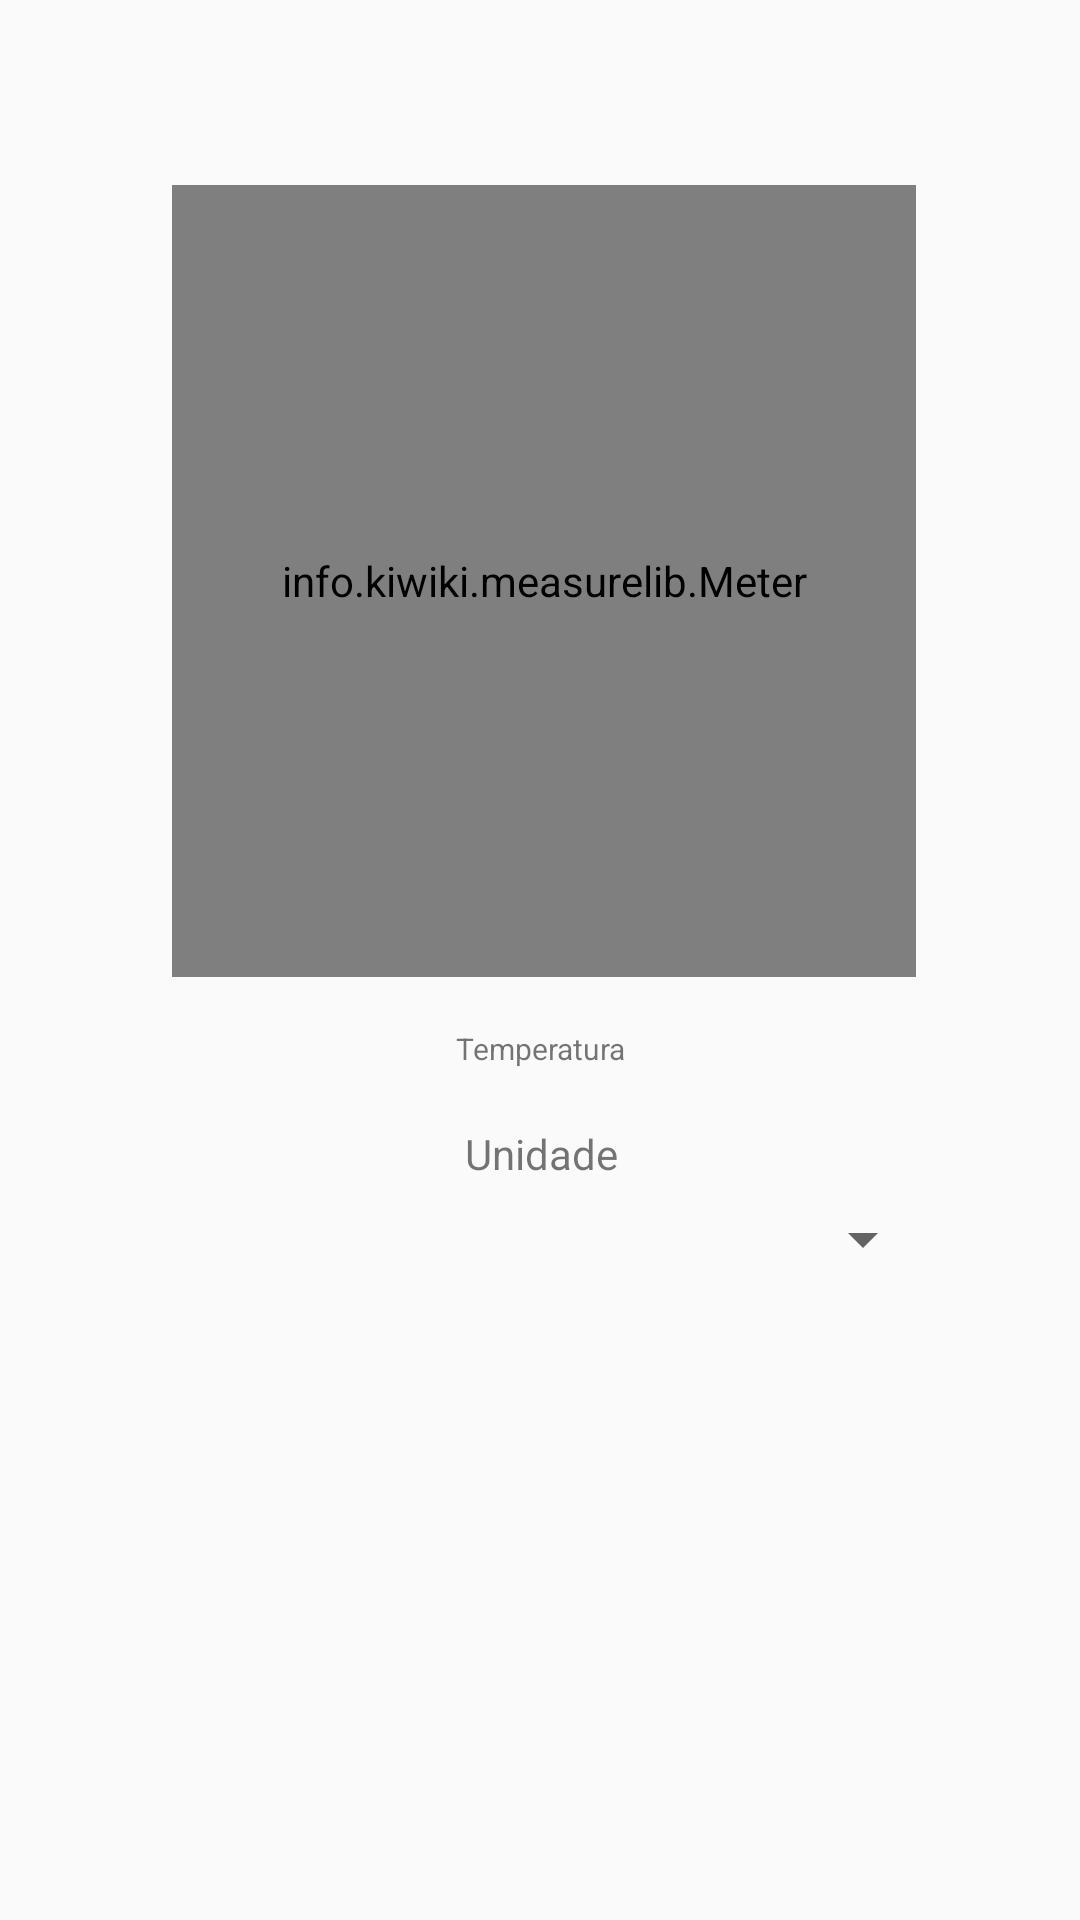

Here is an Android app screen rendered from its layout file. Give the layout XML and the strings, colors and styles it references.
<!-- AndroidManifest.xml: application theme AppTheme -->
<!-- res/layout/activity_display_ponteiro.xml -->
<?xml version="1.0" encoding="utf-8"?>
<android.support.constraint.ConstraintLayout xmlns:android="http://schemas.android.com/apk/res/android"
    xmlns:app="http://schemas.android.com/apk/res-auto"
    xmlns:tools="http://schemas.android.com/tools"
    android:layout_width="match_parent"
    android:layout_height="match_parent"
    tools:context="ufmg_leic.meca.DisplayPonteiro">

    <info.kiwiki.measurelib.Meter
        android:id="@+id/Ponteiro"
        android:layout_width="248dp"
        android:layout_height="264dp"
        app:layout_constraintTop_toTopOf="parent"
        android:layout_marginTop="8dp"
        app:layout_constraintBottom_toBottomOf="parent"
        android:layout_marginBottom="8dp"
        android:layout_marginRight="8dp"
        app:layout_constraintRight_toRightOf="parent"
        android:layout_marginLeft="8dp"
        app:layout_constraintLeft_toLeftOf="parent"
        app:layout_constraintHorizontal_bias="0.513"
        app:layout_constraintVertical_bias="0.149"
        android:layout_marginStart="8dp"
        android:layout_marginEnd="8dp"
        tools:layout_editor_absoluteY="51dp"
        tools:layout_editor_absoluteX="73dp" />

    <Spinner
        android:id="@+id/spinnerP"
        android:layout_width="263dp"
        android:layout_height="31dp"
        android:layout_marginRight="8dp"
        app:layout_constraintRight_toRightOf="parent"
        android:layout_marginLeft="8dp"
        app:layout_constraintLeft_toLeftOf="parent"
        android:layout_marginTop="72dp"
        app:layout_constraintTop_toBottomOf="@+id/Ponteiro"
        app:layout_constraintHorizontal_bias="0.504" />

    <TextView
        android:id="@+id/textView4"
        android:layout_width="308dp"
        android:layout_height="32dp"
        android:text="Temperatura"
        android:textSize="10dp"
        android:gravity="center"
        android:layout_marginTop="8dp"
        app:layout_constraintTop_toBottomOf="@+id/Ponteiro"
        android:layout_marginLeft="8dp"
        app:layout_constraintLeft_toLeftOf="parent"
        android:layout_marginRight="8dp"
        app:layout_constraintRight_toRightOf="parent" />

    <TextView
        android:id="@+id/textView5"
        android:layout_width="209dp"
        android:layout_height="27dp"
        android:text="Unidade"
        android:gravity="center"
        android:layout_marginBottom="8dp"
        app:layout_constraintBottom_toTopOf="@+id/spinnerP"
        android:layout_marginTop="8dp"
        app:layout_constraintTop_toBottomOf="@+id/textView4"
        android:layout_marginRight="8dp"
        app:layout_constraintVertical_bias="0.272"
        app:layout_constraintRight_toRightOf="parent"
        android:layout_marginLeft="8dp"
        app:layout_constraintLeft_toLeftOf="parent"
        app:layout_constraintHorizontal_bias="0.503" />


</android.support.constraint.ConstraintLayout>
<!-- resources referenced by this layout -->
<resources>
  <style name="AppTheme" parent="Theme.AppCompat.Light.NoActionBar">
          
      </style>
</resources>
